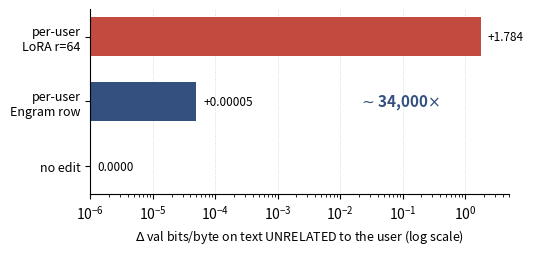

Write Python code to recreate this figure. (Note: this script raises an exception after producing the figure.)
"""Generate all new table->figure conversions for the reorganized paper.
Values transcribed from the result tables in main.tex (and results/*.json).
Consistent palette: slate blue = our method, muted red = baseline/LoRA/retrieval.
"""
import matplotlib
matplotlib.use("Agg")
import matplotlib.pyplot as plt
import numpy as np

BLUE = "#34507F"    # ours (Engram / layered)
RED = "#C24A3F"     # LoRA / retrieval baseline
GRAY = "#8A8F9A"
GREEN = "#3E7C5A"
ORANGE = "#D98A3D"


def clean(ax):
    for s in ("top", "right"):
        ax.spines[s].set_visible(False)
    ax.grid(axis="y", ls=":", lw=0.6, alpha=0.6)
    ax.set_axisbelow(True)


def save(fig, name):
    fig.savefig(f"figs/{name}", bbox_inches="tight")
    plt.close(fig)
    print("wrote figs/" + name)


# ---------------------------------------------------------------- A. contamination gap
def fig_contamination():
    fig, ax = plt.subplots(figsize=(5.4, 2.4))
    labels = ["no edit", "per-user\nEngram row", "per-user\nLoRA r=64"]
    vals = [1e-6, 0.00005, 1.784]  # tiny floor for log display of "no edit"
    colors = [GRAY, BLUE, RED]
    y = np.arange(len(labels))
    ax.barh(y, vals, color=colors, height=0.6)
    ax.set_yticks(y)
    ax.set_yticklabels(labels, fontsize=9)
    ax.set_xscale("log")
    ax.set_xlabel(r"$\Delta$ val bits/byte on text UNRELATED to the user (log scale)", fontsize=9)
    ax.set_xlim(1e-6, 5)
    for yi, v in zip(y, vals):
        txt = "0.0000" if v < 1e-5 else f"+{v:.5f}".rstrip("0").rstrip(".") if v < 1 else f"+{v:.3f}"
        ax.text(min(v, 3) * 1.3, yi, txt, va="center", fontsize=8.5)
    ax.annotate(r"$\sim$34,000$\times$", xy=(0.00005, 1), xytext=(0.02, 1.0),
                fontsize=11, fontweight="bold", color=BLUE, va="center")
    clean(ax)
    ax.grid(axis="x", ls=":", lw=0.6, alpha=0.6)
    ax.grid(axis="y", visible=False)
    save(fig, "fig_contamination.pdf")


# ---------------------------------------------------------------- B. cross-base LoRA
def fig_crossbase():
    fig, ax = plt.subplots(figsize=(6.4, 2.7))
    bases = ["Mini-Engram-d20\n(base LM)", "Qwen2.5-3B", "Qwen2.5-7B",
             "Llama-3.1-8B", "Mistral-7B"]
    delta = [-0.133, 0.088, 0.132, 0.188, 0.217]
    worse = [85, 20, 5, 0, 0]
    x = np.arange(len(bases))
    colors = [RED if d < 0 else BLUE for d in delta]
    bars = ax.bar(x, delta, color=colors, width=0.6)
    ax.axhline(0, color="k", lw=0.8)
    ax.set_xticks(x)
    ax.set_xticklabels(bases, fontsize=7.6)
    ax.set_ylabel(r"mean $\Delta$ indirect recall" + "\n(adapter $-$ base)", fontsize=9)
    for xi, d, w in zip(x, delta, worse):
        ax.text(xi, d + (0.012 if d >= 0 else -0.012), f"{w}% worse",
                ha="center", va="bottom" if d >= 0 else "top", fontsize=7.5)
    ax.set_ylim(-0.22, 0.28)
    clean(ax)
    ax.set_title("Per-user LoRA helps instruction-tuned bases, hurts the base LM",
                 fontsize=9.5, fontweight="bold")
    save(fig, "fig_crossbase.pdf")


# ---------------------------------------------------------------- D. memory systems
def fig_memsystems():
    fig, (a1, a2) = plt.subplots(1, 2, figsize=(8.6, 2.8), sharey=True)
    # trigger-exact top-1
    m1 = ["RAG top-1", "MEM0", "MEMMACH", "Engram\nJ-OPT"]
    v1 = [99.0, 94.0, 93.0, 68.0]
    c1 = [RED, RED, RED, BLUE]
    a1.bar(m1, v1, color=c1, width=0.62)
    a1.set_title("Trigger-exact query", fontsize=10, fontweight="bold")
    a1.set_ylabel("top-1 recall (%)", fontsize=9)
    # paraphrase top-1
    m2 = ["RAG top-3", "MEM0", "MEMMACH", "Engram\nmulti-trig."]
    v2 = [65.6, 62.5, 75.0, 96.9]
    c2 = [RED, RED, RED, BLUE]
    a2.bar(m2, v2, color=c2, width=0.62)
    a2.set_title("Paraphrased query", fontsize=10, fontweight="bold")
    for ax, vs in ((a1, v1), (a2, v2)):
        clean(ax)
        ax.set_ylim(0, 109)
        for i, v in enumerate(vs):
            ax.text(i, v + 1.5, f"{v:.0f}", ha="center", fontsize=8)
        ax.tick_params(axis="x", labelsize=8)
    a1.text(0.5, -0.34, "retrieval wins (0 ctx tokens for Engram)", transform=a1.transAxes,
            ha="center", fontsize=7.5, color=GRAY)
    a2.text(0.5, -0.34, "Engram multi-trigger wins by 22 pts", transform=a2.transAxes,
            ha="center", fontsize=7.5, color=GRAY)
    save(fig, "fig_memsystems.pdf")


# ---------------------------------------------------------------- E. LOCOMO judge / multitoken
def fig_locomo_judge():
    fig, ax = plt.subplots(figsize=(6.2, 2.8))
    scales = ["d8\n178M", "d12 v2\n339M", "d12@1280\n625M", "d20@1536\n1.22B"]
    best_retr = [0.081, 0.128, 0.125, 0.174]   # matched multi-token pipeline
    jopt_multi = [0.060, 0.105, 0.159, 0.225]
    x = np.arange(len(scales))
    w = 0.38
    ax.bar(x - w/2, best_retr, w, label="best retrieval", color=RED)
    ax.bar(x + w/2, jopt_multi, w, label="Engram J-OPT (multi-token)", color=BLUE)
    ax.set_xticks(x); ax.set_xticklabels(scales, fontsize=8)
    ax.set_ylabel("LOCOMO LLM-judge accuracy", fontsize=9)
    ax.legend(frameon=False, fontsize=8.5, loc="upper left")
    ax.set_title("Multi-token OPT overtakes retrieval from d12@1280 up (matched pipeline)",
                 fontsize=8.8, fontweight="bold")
    clean(ax)
    save(fig, "fig_locomo_judge.pdf")


# ---------------------------------------------------------------- J. multi-hop overlap split
def fig_multihop():
    fig, ax = plt.subplots(figsize=(5.0, 2.7))
    labels = ["surface-overlap\n(query suffix = Fact-2 trigger)",
              "no-overlap\n(true chaining)"]
    top1 = [90.6, 12.9]
    err = [[90.6 - 75.8, 12.9 - 5.1], [96.8 - 90.6, 28.9 - 12.9]]
    x = np.arange(len(labels))
    colors = [BLUE, RED]
    ax.bar(x, top1, color=colors, width=0.55, yerr=err, capsize=4,
           error_kw=dict(lw=1, ecolor=GRAY))
    ax.set_xticks(x); ax.set_xticklabels(labels, fontsize=8.5)
    ax.set_ylabel("multi-hop top-1 (%)", fontsize=9)
    ax.set_ylim(0, 105)
    for xi, v in zip(x, top1):
        ax.text(xi, v + 4, f"{v:.0f}%", ha="center", fontsize=9, fontweight="bold")
    ax.set_title("The gate matches surfaces, it does not chain (n=63, Wilson 95% CI)",
                 fontsize=8.6, fontweight="bold")
    clean(ax)
    save(fig, "fig_multihop.pdf")


# ---------------------------------------------------------------- M. layered conditions A-F
def fig_layered_conditions():
    fig, (a1, a2) = plt.subplots(1, 2, figsize=(8.8, 3.0))
    conds = ["A: base", "B: per-user\nLoRA", "C: per-user\nEngram",
             "D: LoRA+\nEngram", "E: shared\nLoRA", "F: Engram+\nshared LoRA"]
    direct = [29, 99, 100, 100, 54, 100]
    indirect_any = [19, 6, 23, 8, 44, 44]
    dbpb = [0.000, 1.784, 0.00005, 1.819, 0.386, 0.386]
    x = np.arange(len(conds))
    w = 0.4
    a1.bar(x - w/2, direct, w, label="direct top-1", color=GRAY)
    a1.bar(x + w/2, indirect_any, w, label="indirect_any", color=BLUE)
    a1.set_xticks(x); a1.set_xticklabels(conds, fontsize=7.2)
    a1.set_ylabel("recall (%)", fontsize=9)
    a1.legend(frameon=False, fontsize=8, loc="upper left")
    a1.set_title("Recall: F matches LoRA direct, 7.4$\\times$ its indirect",
                 fontsize=8.6, fontweight="bold")
    clean(a1); a1.set_ylim(0, 115)
    # contamination
    colors = [RED if d > 0.5 else BLUE for d in dbpb]
    a2.bar(x, dbpb, color=colors, width=0.6)
    a2.set_xticks(x); a2.set_xticklabels(conds, fontsize=7.2)
    a2.set_ylabel(r"$\Delta$bpb on unrelated text", fontsize=9)
    a2.set_title("Contamination: F adds none on top of the shared skill",
                 fontsize=8.6, fontweight="bold")
    clean(a2)
    save(fig, "fig_layered_conditions.pdf")


# ---------------------------------------------------------------- N. shared-LoRA rank
def fig_shared_rank():
    fig, ax = plt.subplots(figsize=(4.6, 2.6))
    ranks = ["r=4", "r=16", "r=64"]
    indirect = [28, 44, 35]
    dbpb = [0.302, 0.386, 1.027]
    x = np.arange(len(ranks))
    ax.bar(x, indirect, color=[BLUE if r == "r=16" else GRAY for r in ranks], width=0.5)
    ax.set_xticks(x); ax.set_xticklabels(ranks, fontsize=9)
    ax.set_ylabel("indirect_any (%)", fontsize=9, color=BLUE)
    for xi, v in zip(x, indirect):
        ax.text(xi, v + 1, f"{v}%", ha="center", fontsize=8.5)
    ax2 = ax.twinx()
    ax2.plot(x, dbpb, "o-", color=RED, lw=1.5, ms=5)
    ax2.set_ylabel(r"$\Delta$bpb", fontsize=9, color=RED)
    ax2.tick_params(axis="y", labelcolor=RED)
    ax.set_ylim(0, 52)
    clean(ax)
    ax.set_title("r=16 is the sweet spot", fontsize=9.5, fontweight="bold")
    save(fig, "fig_shared_rank.pdf")


# ---------------------------------------------------------------- O. cross-schema F vs B
def fig_crossschema():
    fig, ax = plt.subplots(figsize=(5.2, 2.7))
    groups = ["within-schema", "cross-schema\n(personal→medical)"]
    F = [44, 31]
    B = [6, 4]
    x = np.arange(len(groups)); w = 0.36
    ax.bar(x - w/2, F, w, label="F (layered)", color=BLUE)
    ax.bar(x + w/2, B, w, label="B (per-user LoRA)", color=RED)
    ax.set_xticks(x); ax.set_xticklabels(groups, fontsize=8.5)
    ax.set_ylabel("indirect_any (%)", fontsize=9)
    ax.legend(frameon=False, fontsize=8.5)
    for xi, v in zip(x - w/2, F):
        ax.text(xi, v + 1, f"{v}%", ha="center", fontsize=8.5)
    for xi, v in zip(x + w/2, B):
        ax.text(xi, v + 1, f"{v}%", ha="center", fontsize=8.5)
    ax.set_ylim(0, 52)
    clean(ax)
    ax.set_title("F's lead survives a schema shift (7.4$\\times$ → 7.6$\\times$ over B)",
                 fontsize=8.4, fontweight="bold")
    save(fig, "fig_crossschema.pdf")


# ---------------------------------------------------------------- L. serving
def fig_serving_scale():
    fig, ax = plt.subplots(figsize=(5.4, 2.7))
    cfg = ["d8\n20u/30f", "d12 v1\n30u/50f", "d12@1280\n30u/50f", "d12@1280\n100u/100f"]
    thr = [42.8, 47.9, 232, 226]
    x = np.arange(len(cfg))
    ax.bar(x, thr, color=[GRAY, GRAY, BLUE, BLUE], width=0.6)
    ax.set_xticks(x); ax.set_xticklabels(cfg, fontsize=8)
    ax.set_ylabel("throughput (req/s)", fontsize=9)
    for xi, v in zip(x, thr):
        ax.text(xi, v + 4, f"{v:g}", ha="center", fontsize=8.5)
    ax.set_ylim(0, 260)
    clean(ax)
    ax.set_title("232 req/s on one GPU; per-request work independent of tenant count",
                 fontsize=8.2, fontweight="bold")
    ax.text(0.99, 0.04, "0% cross-user leak by construction", transform=ax.transAxes,
            ha="right", fontsize=8, style="italic", color=GREEN)
    save(fig, "fig_serving_scale.pdf")


# ---------------------------------------------------------------- Q. MF finetune
def fig_mf_finetune():
    fig, ax = plt.subplots(figsize=(5.2, 2.7))
    n = [100, 300, 500, 1000]
    base = [65, 46, 39, 28]
    mf = [61, 48, 42, 32]
    x = np.arange(len(n)); w = 0.38
    ax.bar(x - w/2, base, w, label="baseline", color=GRAY)
    ax.bar(x + w/2, mf, w, label="MF-finetune", color=BLUE)
    ax.set_xticks(x); ax.set_xticklabels([str(v) for v in n], fontsize=8.5)
    ax.set_xlabel("facts/user", fontsize=9)
    ax.set_ylabel("Joint-OPT top-1 (%)\n(fixed inference budget)", fontsize=8.5)
    ax.legend(frameon=False, fontsize=8.5)
    ax.set_ylim(0, 75)
    clean(ax)
    ax.set_title("MF accelerates convergence (+14% rel at n=1000, fixed budget)",
                 fontsize=8.2, fontweight="bold")
    save(fig, "fig_mf_finetune.pdf")


if __name__ == "__main__":
    fig_contamination()
    fig_crossbase()
    fig_memsystems()
    fig_locomo_judge()
    fig_multihop()
    fig_layered_conditions()
    fig_shared_rank()
    fig_crossschema()
    fig_serving_scale()
    fig_mf_finetune()
    print("all figures generated")
